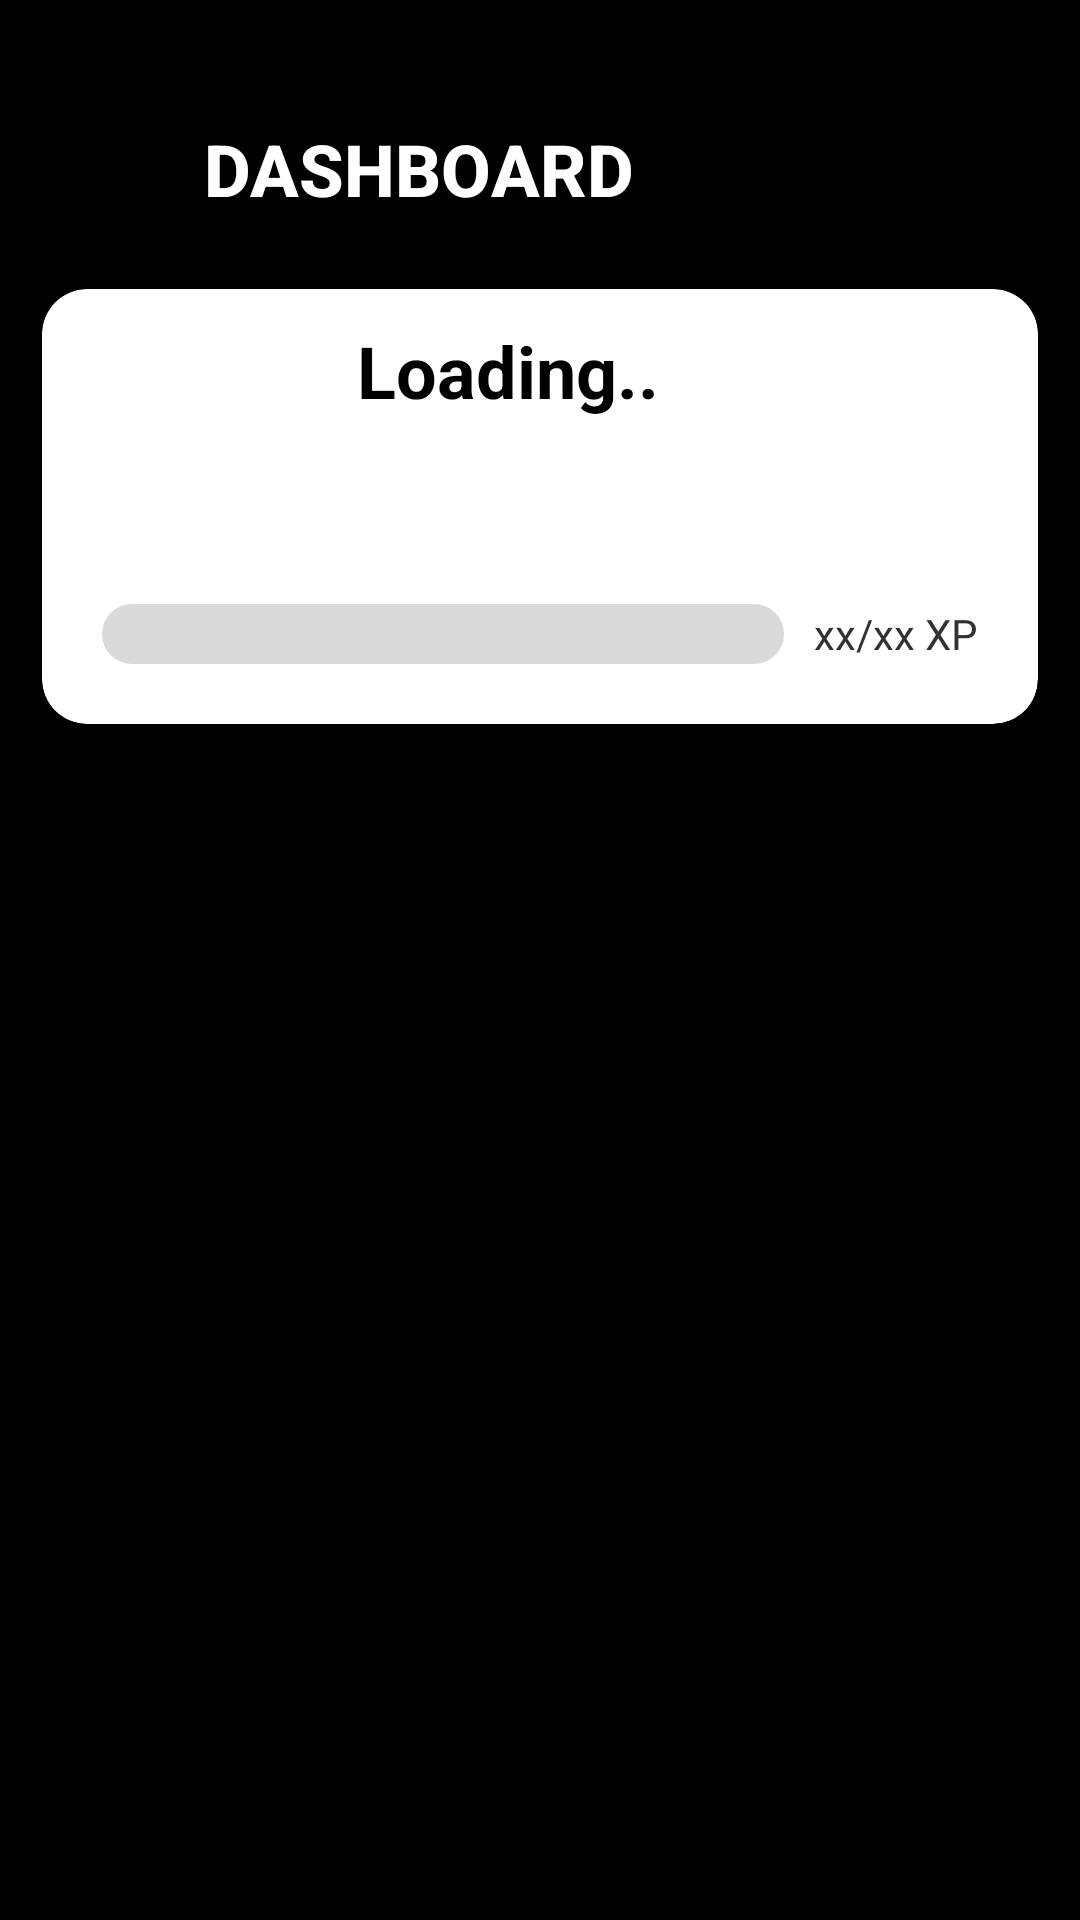

Write the Android layout XML for this screen, with the resource values it uses.
<!-- AndroidManifest.xml: application theme AppTheme -->
<!-- res/layout/fragment_dashboard.xml -->
<?xml version="1.0" encoding="utf-8"?>
<LinearLayout xmlns:android="http://schemas.android.com/apk/res/android"
    xmlns:app="http://schemas.android.com/apk/res-auto"
    xmlns:tools="http://schemas.android.com/tools"
    android:layout_width="match_parent"
    android:layout_height="match_parent"
    android:background="@color/colorSecondary"
    android:orientation="vertical"
    tools:context=".fragments.homepage.WorkoutFragment">


    <LinearLayout
        android:id="@+id/headerLinearLayout"
        android:layout_width="match_parent"
        android:layout_height="wrap_content"
        android:orientation="horizontal">

        <View
            android:id="@+id/myRectangleView1"
            android:layout_width="56dp"
            android:layout_height="32dp"
            android:layout_marginTop="40dp"
            android:background="@drawable/orange_box" />

        <TextView
            android:id="@+id/analytics_title"
            android:layout_width="wrap_content"
            android:layout_height="wrap_content"
            android:layout_marginStart="12dp"
            android:layout_marginTop="40dp"
            android:fontFamily="sans-serif-medium"
            android:text="DASHBOARD"
            android:textColor="@color/fontWhite"
            android:textSize="24sp"
            android:textStyle="bold" />
    </LinearLayout>


        <LinearLayout
            android:layout_width="match_parent"
            android:layout_height="wrap_content"
            android:orientation="vertical">


            <androidx.cardview.widget.CardView
                android:layout_width="match_parent"
                android:layout_height="wrap_content"
                app:cardCornerRadius="15dp"
                android:layout_marginTop="24dp"
                android:layout_marginStart="14dp"
                android:layout_marginEnd="14dp">

                <LinearLayout
                    android:layout_width="match_parent"
                    android:layout_height="wrap_content"
                    android:orientation="vertical">

                    <LinearLayout
                        android:layout_width="match_parent"
                        android:layout_height="wrap_content"
                        android:orientation="horizontal">

                        <ImageView
                            android:layout_width="75dp"
                            android:layout_height="75dp"
                            android:src="@drawable/default_user_icon"
                            android:layout_marginStart="20dp"
                            android:layout_marginTop="20dp"
                            />

                        <LinearLayout
                            android:layout_width="match_parent"
                            android:layout_height="match_parent"
                            android:orientation="vertical"
                            android:layout_marginStart="10dp"

                            android:gravity="center_vertical">

                            <TextView
                            android:id="@+id/user_name_text"
                            android:layout_width="match_parent"
                            android:layout_height="wrap_content"
                            android:text="Loading.."
                            android:textColor="@color/colorSecondary"
                            android:textSize="24sp"
                            android:textStyle="bold" />

                            <TextView
                                android:id="@+id/user_xp_text"
                                android:layout_marginTop="5dp"
                                android:layout_width="match_parent"
                                android:layout_height="wrap_content"
                                android:text=""
                                android:textColor="@color/colorPrimary"
                                android:textSize="14sp"
                                android:textStyle="bold" />

                            <TextView
                                android:id="@+id/user_id_text"
                                android:layout_width="match_parent"
                                android:layout_height="wrap_content"
                                android:text=""
                                android:textColor="@color/colorSecondary"
                                android:textSize="12sp"/>

                        </LinearLayout>



                    </LinearLayout>


                    <LinearLayout
                        android:layout_width="match_parent"
                        android:layout_height="wrap_content"
                        android:orientation="horizontal"
                        android:layout_marginBottom="20dp"
                        >

                        <ProgressBar
                            android:id="@+id/user_progress_bar"
                            style="@android:style/Widget.ProgressBar.Horizontal"
                            android:layout_width="wrap_content"
                            android:layout_height="wrap_content"

                            android:layout_marginStart="20dp"
                            android:layout_marginTop="10dp"

                            android:layout_weight="1"
                            android:indeterminate="false"
                            android:progress="0"
                            android:progressDrawable="@drawable/dashboard_progress_bar"
                            android:progressTint="#6FCF97" />

                        <TextView
                            android:id="@+id/user_progress_text"
                            android:layout_width="wrap_content"
                            android:layout_height="match_parent"
                            android:text="xx/xx XP"

                            android:layout_weight="0"
                            android:gravity="center"
                            android:layout_marginTop="10dp"
                            android:layout_marginStart="10dp"
                            android:layout_marginEnd="20dp"

                            android:textColor="@color/tabColor"
                            android:textSize="14sp"/>

                    </LinearLayout>




                </LinearLayout>




            </androidx.cardview.widget.CardView>

            <GridView
                android:id="@+id/grid_list"
                android:layout_width="match_parent"
                android:layout_height="wrap_content"
                android:horizontalSpacing="25dp"
                android:numColumns="2"
                android:paddingStart="10dp"
                android:paddingTop="20dp"
                android:paddingEnd="10dp"
                android:verticalSpacing="25dp" />


        </LinearLayout>



</LinearLayout>
<!-- resources referenced by this layout -->
<resources>
  <color name="colorPrimary">#ff850d</color>
  <color name="colorSecondary">#000000</color>
  <color name="fontWhite">#FFF</color>
  <color name="tabColor">#323232</color>
  <!-- drawable dashboard_progress_bar (drawable) -->
  <?xml version="1.0" encoding="utf-8"?>
  <layer-list xmlns:android="http://schemas.android.com/apk/res/android">
      <item android:id="@android:id/background">
          <shape>
              <corners android:radius="15dip" />
              <solid android:width="1dp" android:color="#DADADA" />
          </shape>
      </item>
  
      <item android:id="@android:id/secondaryProgress">
          <clip>
              <shape>
                  <corners android:radius="5dip" />
                  <gradient
                      android:startColor="@color/colorSecondary"
                      android:centerColor="@color/colorPrimary"
                      android:centerY="0.75"
                      android:endColor="@color/colorSecondary"
                      android:angle="270"
  
                      />
              </shape>
          </clip>
      </item>
  
  
      <item
          android:id="@android:id/progress"
          >
          <clip>
              <shape>
                  <corners
                      android:radius="5dip" />
                  <gradient
                      android:startColor="@color/colorSecondary"
                      android:endColor="@color/colorSecondary"
                      android:angle="270" />
              </shape>
          </clip>
      </item>
  </layer-list>
  <style name="AppTheme" parent="Theme.AppCompat.Light.NoActionBar">
          
          <item name="android:navigationBarColor">@color/colorSecondary</item>
          <item name="colorPrimary">@color/colorPrimary</item>
          <item name="colorPrimaryDark">@color/colorSecondary</item>
          <item name="colorAccent">@color/colorAccent</item>
      </style>
  <color name="colorAccent">#ff850d</color>
</resources>
